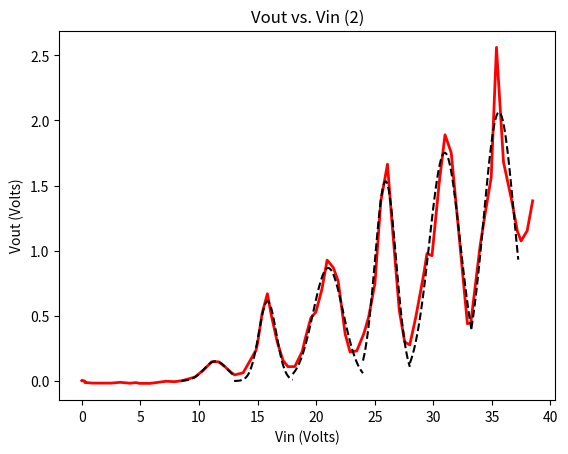

The matplotlib source for this figure:
import numpy as np 
import matplotlib.pyplot as plt 
from scipy import optimize 
#Vin is A-k Voltage
#Vout is Y-Out Voltage
#Preliminary Data to observe trends
Vin = np.array([-0.001, 0.343, 4.165, 5.883, 6.69, 7.90, 10.01, 12.06, 14.50, 16.57, 17.40, 18.56, 19.96, 21.52, 23.48, 26.30, 28.30, 30.52, 32.30, 34.42, 36.41, 38.12, 39.85, 41.55, 43.92, 43.90])
Vout = np.array([-0.084, -0.080, -0.082, -0.066, -0.062, -0.068, 0.045, 0.105, 0.274, 0.842, 0.202, 0.110, 0.500, 0.545, 0.260, 0.830, 0.190, 1.023, 0.760, 0.930, 1.178, 1.440, 1.823, 2.45, 2.84, 5.40])

#Data Set 1
Vin1 = np.array([-0.001, 0.009, 0.247, 0.279, 0.308, 0.323, 0.353, 0.495, 0.553, 3.005, 3.437, 4.512, 5.860, 6.260, 6.88, 6.92, 7.82, 8.83, 9.37, 10.27, 11.59, 11.76, 13.27, 13.70, 14.76, 15.53, 16.83, 18.32, 18.95, 19.25, 20.45, 21.84, 23.14, 24.21, 25.35, 25.13, 26.57, 27.03, 27.08, 29.62, 30.33, 31.60, 32.06, 32.60, 32.94, 34.06, 34.74, 35.46])
Vout1 = np.array([-0.067, -0.070, -0.074, -0.070, -0.081, -0.081, -0.080, -0.081, -0.081, -0.080, -0.080, -0.080, -0.078, -0.071, -0.071, -0.069, -0.075, -0.069, -0.051, 0.024, 0.093, 0.084, -0.004, 0.041, 0.292, 0.602, 0.361, 0.109, 0.296, 0.443, 1.457, 1.258, 0.573, 1.450, 2.68, 1.45, 1.57, 1.78, 2.09, 2.64, 3.08, 3.32, 3.46, 3.35, 3.08, 3.19, 3.48, 4.05])

Vin2 = np.array([-0.001, 0.026, 0.270, 0.271, 0.412, 0.870, 2.527, 3.280, 4.110, 4.625, 4.913, 5.84, 7.20, 7.90, 8.55, 9.65, 10.40, 11.09, 11.65, 11.96, 12.25, 12.72, 13.04, 13.77, 14.88, 15.02, 15.39, 15.84, 16.18, 16.67, 17.17, 17.60, 18.18, 18.82, 19.07, 19.55, 19.98, 20.49, 20.94, 21.47, 21.88, 22.48, 22.90, 23.47, 24.08, 24.48, 25.02, 25.52, 26.09, 26.46, 27.10, 27.56, 27.99, 28.49, 29.17, 29.46, 29.89, 30.50, 31, 31.53, 32.30, 32.91, 33.20, 34.00, 34.46, 34.94, 35.39, 35.99, 36.67, 37.18, 37.49, 38.01, 38.48])
Vout2_orig = np.array([-.297, -.294, -.302, -.312, -.312, -.316, -.316, -.310, -.317, -.312, -.318, -.318, -.302, -.305, -.298, -.270, -.215, -.152, -.152, -.172, -.193, -.232, -.253, -.237, -.062, -.002, .219, .370, .203, .005, -.142, -.190, -0.189 ,-.072, .025, .184, .230, .403, 0.628, .570, .468, .060, -.078, -.069, 0.066, .190, .450, 1.080, 1.364, 0.933, 0.239, 0.000, -0.023, 0.183, .513, .678, .662, 1.218, 1.590, 1.452, 0.720, .140, .147, .740, 1.005, 1.262, 2.261, 1.381, 1.094, 0.848, 0.775, 0.853, 1.083])
Vout2 = Vout2_orig + 0.3
print(len(Vin2))
print(len(Vout2))

#plt.scatter(Vin2, Vout2, color="r")
plt.plot(Vin2, Vout2, color='r', linewidth=2)
#plt.plot(Vin2, Vout2, 'sr-', linewidth=1)

plt.title("Vout vs. Vin (2)")
plt.xlabel("Vin (Volts)")
plt.ylabel("Vout (Volts)")
#plt.show()

#Gaussian Fit Functions

def gaussian(x, amplitude, mean, stddev):
    return amplitude * np.exp(-0.5*((x - mean) / stddev)**2)

bins= np.arange(0,41,1)
bin_x = Vin2
bin_counts = Vout2
#Fit 1
x_min = 8.5
x_max = 13

x_fit = bin_x[(bin_x>=x_min) & (bin_x<=x_max)]
y_fit = bin_counts[(bin_x>=x_min) & (bin_x<=x_max)]
x_fit_ave = np.average(x_fit, weights= y_fit)
#print(x_fit_ave)
print("Peak 1")
print("Amplitude, Mean, Standard Deviation")
initial_par_1= [2.5,x_fit_ave, 1]
popt1, covmat1 = optimize.curve_fit(gaussian, x_fit, y_fit, p0= initial_par_1)
print(popt1)
print("------------------------------------------")

x_plot = np.linspace(x_min, x_max, 100)
#plt.hist(bin_x, bins, weights=bin_counts)
plt.plot(x_plot, gaussian(x_plot, *popt1), 'k--')
#plt.xlim(0,x_max+3)
#plt.show()

#Fit 2
x_min2 = 13
x_max2 = 18

x_fit2 = bin_x[(bin_x>=x_min2) & (bin_x<=x_max2)]
y_fit2 = bin_counts[(bin_x>=x_min2) & (bin_x<=x_max2)]
x_fit_ave2 = np.average(x_fit2, weights= y_fit2)

print("Peak 2")
print("Amplitude, Mean, Standard Deviation")
initial_par_2= [2.5,x_fit_ave2, 1]
popt2, covmat2 = optimize.curve_fit(gaussian, x_fit2, y_fit2, p0= initial_par_2)
print(popt2)
print("------------------------------------------")

x_plot2 = np.linspace(x_min2, x_max2, 100)
plt.plot(x_plot2, gaussian(x_plot2, *popt2), 'k--')

#Fit 3
x_min3 = 18
x_max3 = 24

x_fit3 = bin_x[(bin_x>=x_min3) & (bin_x<=x_max3)]
y_fit3 = bin_counts[(bin_x>=x_min3) & (bin_x<=x_max3)]
x_fit_ave3 = np.average(x_fit3, weights= y_fit3)

print("Peak 3")
print("Amplitude, Mean, Standard Deviation")
initial_par_3= [2.5,x_fit_ave3, 1]
popt3, covmat3 = optimize.curve_fit(gaussian, x_fit3, y_fit3, p0= initial_par_3)
print(popt3)
print("------------------------------------------")

x_plot3 = np.linspace(x_min3, x_max3, 100)
plt.plot(x_plot3, gaussian(x_plot3, *popt3), 'k--')

#Fit 4
x_min4 = 24
x_max4 = 28

x_fit4 = bin_x[(bin_x>=x_min4) & (bin_x<=x_max4)]
y_fit4 = bin_counts[(bin_x>=x_min4) & (bin_x<=x_max4)]
x_fit_ave4 = np.average(x_fit4, weights= y_fit4)

print("Peak 4")
print("Amplitude, Mean, Standard Deviation")
initial_par_4= [2.5,x_fit_ave4, 1]
popt4, covmat4 = optimize.curve_fit(gaussian, x_fit4, y_fit4, p0= initial_par_4)
print(popt4)
print("------------------------------------------")

x_plot4 = np.linspace(x_min4, x_max4, 100)
plt.plot(x_plot4, gaussian(x_plot4, *popt4), 'k--')

#Fit 5
x_min5 = 28
x_max5 = 33.25

x_fit5 = bin_x[(bin_x>=x_min5) & (bin_x<=x_max5)]
y_fit5 = bin_counts[(bin_x>=x_min5) & (bin_x<=x_max5)]
x_fit_ave5 = np.average(x_fit5, weights= y_fit5)

print("Peak 5")
print("Amplitude, Mean, Standard Deviation")
initial_par_5= [2.5,x_fit_ave5, 1]
popt5, covmat5 = optimize.curve_fit(gaussian, x_fit5, y_fit5, p0= initial_par_5)
print(popt5)
print("------------------------------------------")

x_plot5 = np.linspace(x_min5, x_max5, 100)
plt.plot(x_plot5, gaussian(x_plot5, *popt5), 'k--')

#Fit 6
x_min6 = 33.25
x_max6 = 37.25

x_fit6 = bin_x[(bin_x>=x_min6) & (bin_x<=x_max6)]
y_fit6 = bin_counts[(bin_x>=x_min6) & (bin_x<=x_max6)]
x_fit_ave6 = np.average(x_fit6, weights= y_fit6)

print("Peak 6")
print("Amplitude, Mean, Standard Deviation")
initial_par_6= [2.5,x_fit_ave6, 1]
popt6, covmat6 = optimize.curve_fit(gaussian, x_fit6, y_fit6, p0= initial_par_6)
print(popt6)
print("------------------------------------------")

x_plot6 = np.linspace(x_min6, x_max6, 100)
plt.plot(x_plot6, gaussian(x_plot6, *popt6), 'k--')

netMeans = np.array([popt1[1], popt2[1], popt3[1], popt4[1], popt5[1], popt6[1]])
print("The Mean of Each peak is: ")
print(netMeans)
print("------------------------------------------")

#Calculating the Quantization Part of Franck Hertz
q1 = popt2[1] - popt1[1]
q2 = popt3[1] - popt2[1]
q3 = popt4[1] - popt3[1]
q4 = popt5[1] - popt4[1]
q5 = popt6[1] - popt5[1]
q_mean = (q1 + q2 + q3 + q4 + q5) / 5

print("Differences of means")
print(q1, q2, q3, q4, q5)
print("------------------------------------------")
print("Averge of the Differences")
print(q_mean)
print("------------------------------------------")

#Standard Error in each of the Means calculated
SE1 = popt1[2] / np.sqrt(100)
SE2 = popt2[2] / np.sqrt(100)
SE3 = popt3[2] / np.sqrt(100)
SE4 = popt4[2] / np.sqrt(100)
SE5 = popt5[2] / np.sqrt(100)
SE6 = popt6[2] / np.sqrt(100)

#Error Propagation 
SE = np.array([SE1, SE2, SE3, SE4, SE5, SE6])
diff_var = SE[:-1]**2 + SE[1:]**2
Alpha = np.sqrt(np.sum(diff_var)) / 5 
print("The Standard Error associated with the Average of Differences")
print(Alpha)
print("------------------------------------------")

print("The Final Result is")
print(f'({q_mean:.4f} ± {Alpha:.4f}) Volts')
plt.show()
